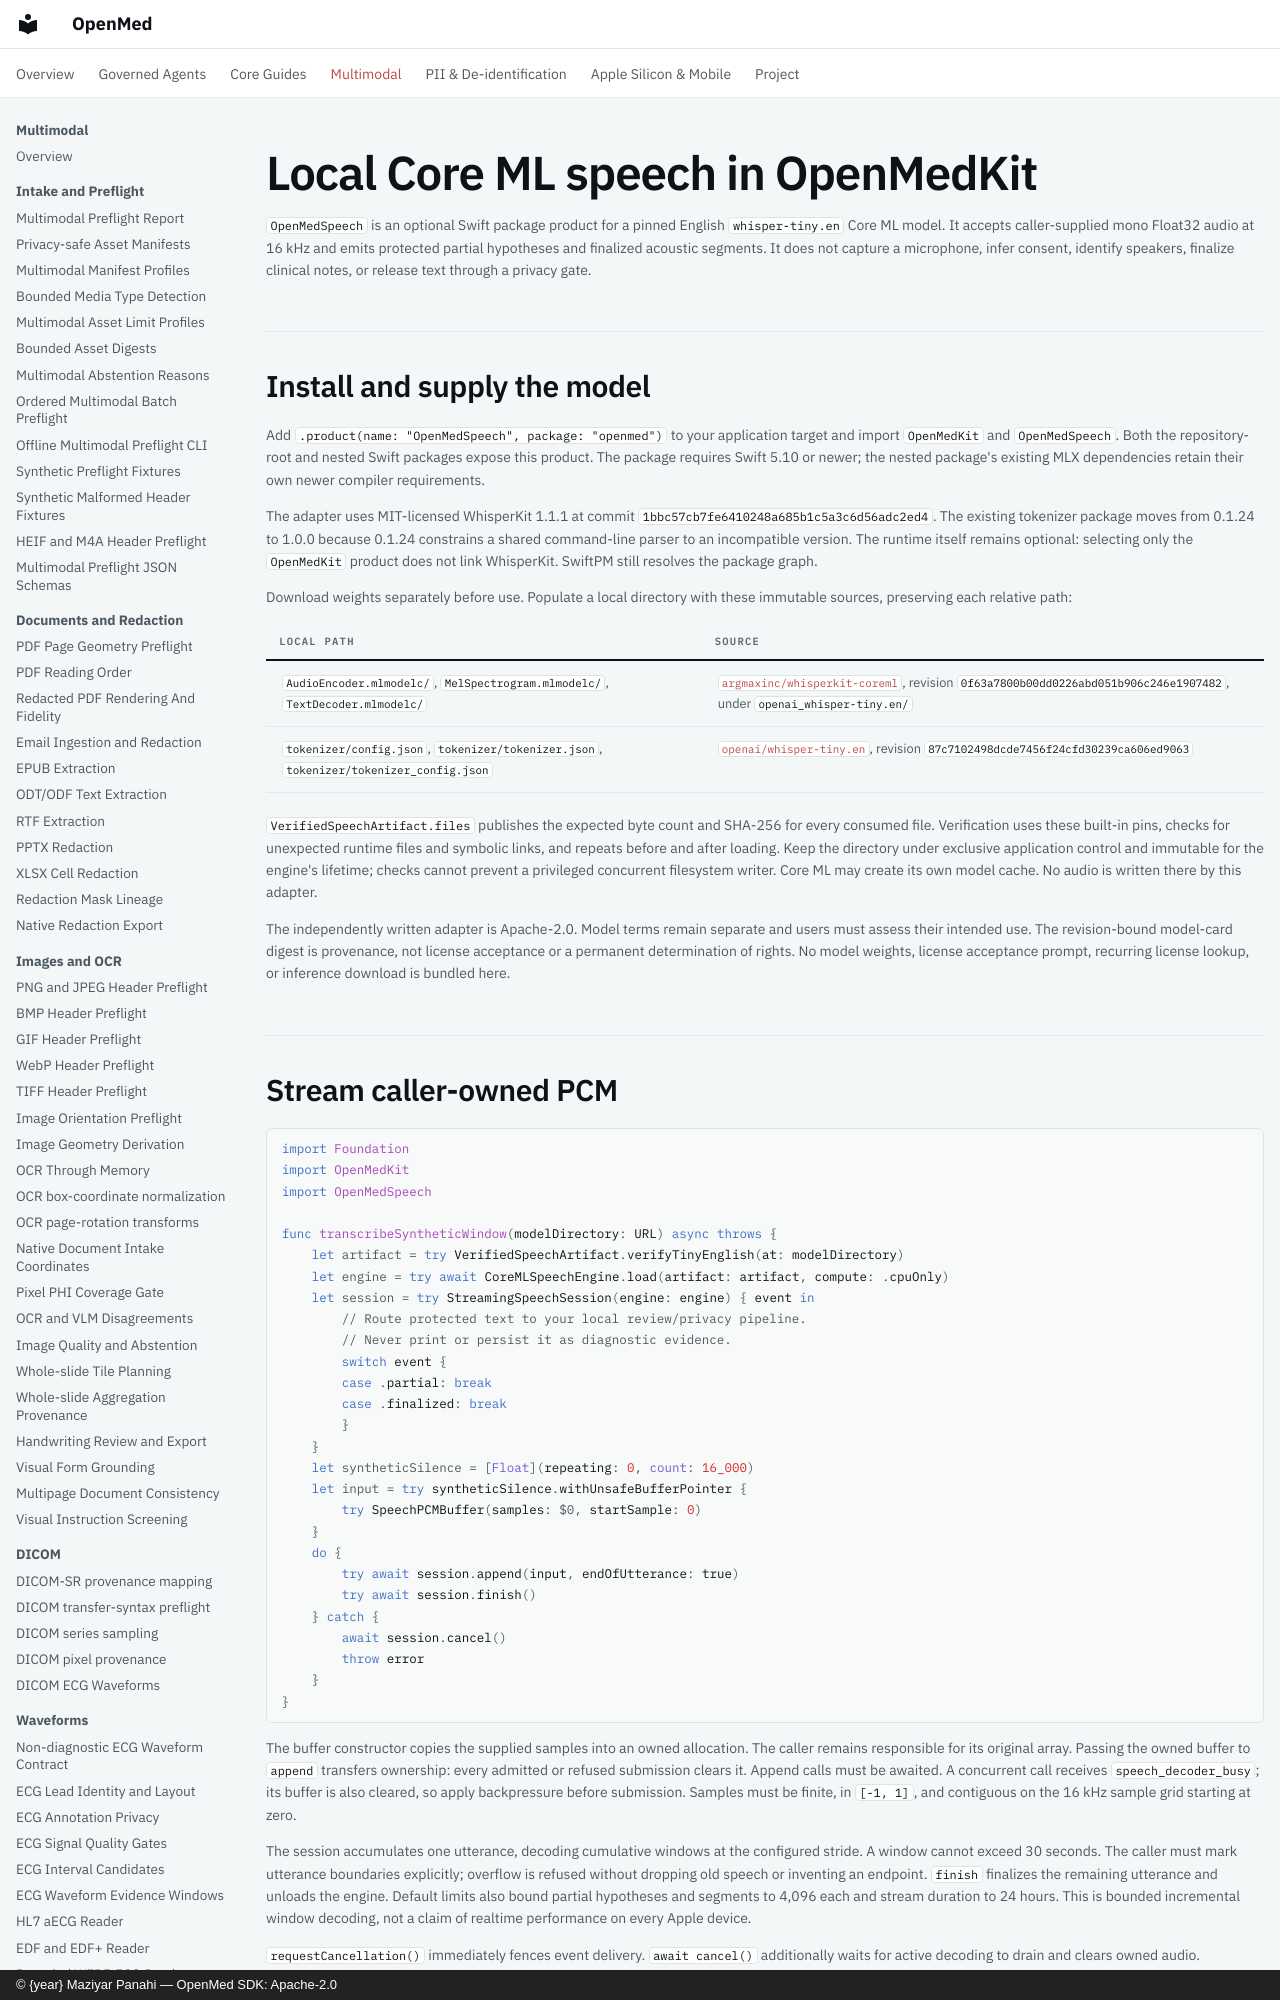

repository: maziyarpanahi/openmed · page: multimodal/apple-speech/index.html · generator: mkdocs · copyright: © {year} Maziyar Panahi — OpenMed SDK: Apache-2.0

# Local Core ML speech in OpenMedKit

`OpenMedSpeech` is an optional Swift package product for a pinned English `whisper-tiny.en` Core ML model. It accepts caller-supplied mono Float32 audio at 16 kHz and emits protected partial hypotheses and finalized acoustic segments. It does not capture a microphone, infer consent, identify speakers, finalize clinical notes, or release text through a privacy gate.

## Install and supply the model

Add `.product(name: "OpenMedSpeech", package: "openmed")` to your application target and import `OpenMedKit` and `OpenMedSpeech`. Both the repository-root and nested Swift packages expose this product. The package requires Swift 5.10 or newer; the nested package's existing MLX dependencies retain their own newer compiler requirements.

The adapter uses MIT-licensed WhisperKit 1.1.1 at commit `1bbc57cb7fe6410248a685b1c5a3c6d56adc2ed4`. The existing tokenizer package moves from 0.1.24 to 1.0.0 because 0.1.24 constrains a shared command-line parser to an incompatible version. The runtime itself remains optional: selecting only the `OpenMedKit` product does not link WhisperKit. SwiftPM still resolves the package graph.

Download weights separately before use. Populate a local directory with these immutable sources, preserving each relative path:

| Local path | Source |
| --- | --- |
| `AudioEncoder.mlmodelc/`, `MelSpectrogram.mlmodelc/`, `TextDecoder.mlmodelc/` | [`argmaxinc/whisperkit-coreml`](https://huggingface.co/argmaxinc/whisperkit-coreml/tree/0f63a7800b00dd0226abd051b906c246e1907482/openai_whisper-tiny.en), revision `0f63a7800b00dd0226abd051b906c246e1907482`, under `openai_whisper-tiny.en/` |
| `tokenizer/config.json`, `tokenizer/tokenizer.json`, `tokenizer/tokenizer_config.json` | [`openai/whisper-tiny.en`](https://huggingface.co/openai/whisper-tiny.en/tree/87c7102498dcde7456f24cfd30239ca606ed9063), revision `87c7102498dcde7456f24cfd30239ca606ed9063` |

`VerifiedSpeechArtifact.files` publishes the expected byte count and SHA-256 for every consumed file. Verification uses these built-in pins, checks for unexpected runtime files and symbolic links, and repeats before and after loading. Keep the directory under exclusive application control and immutable for the engine's lifetime; checks cannot prevent a privileged concurrent filesystem writer. Core ML may create its own model cache. No audio is written there by this adapter.

The independently written adapter is Apache-2.0. Model terms remain separate and users must assess their intended use. The revision-bound model-card digest is provenance, not license acceptance or a permanent determination of rights. No model weights, license acceptance prompt, recurring license lookup, or inference download is bundled here.
